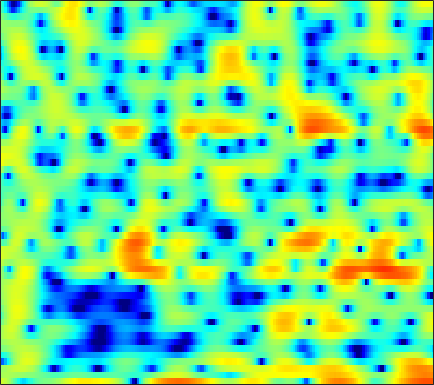

The data file committed next to this chart (first rows):
3.1276, 2.854, 2.3357, 1.6343, 0.98518, -0.1099, -1.4118, -2.5419, -4.2052, -5.6717, -6.3679, -6.2286, -5.3358, -4.1734, -3.3455, -2.4022, -1.6379, -1.1855, -0.73719, -0.46626, -0.2775, -0.17869, -0.041976, 0.12044
1.306, 1.435, 1.527, 1.539, 1.498, 1.398, 1.256, 1.137, 0.9782, 0.8196, 0.678, 0.5719, 0.4417, 0.3027, 0.1908, 0.01866, -0.1824, -0.3555, -0.608, -0.8874, -1.176, -1.383, -1.645, -1.853
0.8578, 1.057, 1.345, 1.661, 1.894, 2.191, 2.453, 2.607, 2.759, 2.834, 2.817, 2.735, 2.529, 2.201, 1.868, 1.275, 0.518, -0.1824, -1.324, -2.757, -4.568, -6.275, -9.179, -13.27
-11.28, -10.69, -7.803, -4.852, -3.025, -1.069, 0.4358, 1.33, 2.255, 2.919, 3.36, 3.553, 3.637, 3.546, 3.353, 2.945, 2.356, 1.817, 0.9519, -0.0453, -1.144, -2.007, -3.119, -4.103
-4.287, -4.073, -3.353, -2.327, -1.479, -0.366, 0.6292, 1.276, 1.987, 2.525, 2.908, 3.084, 3.186, 3.138, 3.008, 2.713, 2.284, 1.881, 1.24, 0.4899, -0.362, -1.068, -2.095, -3.217
-0.3161, -0.07208, 0.2798, 0.6468, 0.9225, 1.277, 1.601, 1.814, 2.045, 2.202, 2.282, 2.289, 2.224, 2.08, 1.923, 1.647, 1.29, 0.9708, 0.4644, -0.1397, -0.8534, -1.461, -2.386, -3.447
0.6853, 0.9943, 1.337, 1.609, 1.757, 1.881, 1.918, 1.887, 1.777, 1.598, 1.358, 1.155, 0.8737, 0.606, 0.4266, 0.2171, 0.03776, -0.08843, -0.2689, -0.4799, -0.757, -1.012, -1.433, -1.935
1.353, 1.821, 2.292, 2.587, 2.688, 2.657, 2.417, 2.093, 1.469, 0.6028, -0.4755, -1.397, -2.645, -3.664, -4.054, -3.925, -3.266, -2.627, -1.803, -1.119, -0.6088, -0.3584, -0.1716, -0.145
1.122, 1.806, 2.526, 3.015, 3.216, 3.249, 2.993, 2.584, 1.72, 0.4246, -1.424, -3.303, -6.757, -11.68, -14.24, -10.62, -6.742, -4.751, -2.893, -1.644, -0.8083, -0.3733, 0.008732, 0.2128
-1.016, 0.1092, 1.347, 2.279, 2.777, 3.188, 3.315, 3.23, 2.89, 2.302, 1.51, 0.8334, -0.08427, -0.8981, -1.379, -1.812, -2.021, -2.097, -2.162, -2.24, -2.345, -2.416, -2.464, -2.466
-2.436, -0.8592, 0.8044, 2.065, 2.782, 3.465, 3.874, 4.009, 3.984, 3.75, 3.329, 2.903, 2.211, 1.382, 0.6772, -0.3906, -1.624, -2.692, -4.315, -6.163, -8.068, -9.245, -9.893, -9.394
-0.9107, 0.134, 1.347, 2.343, 2.947, 3.558, 3.945, 4.097, 4.12, 3.946, 3.581, 3.175, 2.46, 1.544, 0.7131, -0.6125, -2.248, -3.719, -6.095, -9.097, -12.96, -16.17, -17.35, -14.61
0.2189, 0.9156, 1.744, 2.448, 2.879, 3.32, 3.602, 3.706, 3.698, 3.52, 3.172, 2.796, 2.148, 1.332, 0.6077, -0.5046, -1.757, -2.783, -4.229, -5.676, -7.002, -7.85, -8.695, -9.206
0.6923, 1.26, 1.93, 2.492, 2.834, 3.18, 3.396, 3.473, 3.452, 3.279, 2.959, 2.624, 2.045, 1.314, 0.6706, -0.2904, -1.357, -2.222, -3.433, -4.668, -5.864, -6.717, -7.773, -8.701
0.9497, 1.442, 2.008, 2.479, 2.779, 3.099, 3.328, 3.431, 3.466, 3.368, 3.117, 2.822, 2.281, 1.572, 0.9272, -0.0812, -1.254, -2.228, -3.631, -5.162, -6.785, -8.053, -9.793, -11.53
1.021, 1.299, 1.587, 1.866, 2.108, 2.492, 2.912, 3.2, 3.506, 3.666, 3.629, 3.45, 2.997, 2.296, 1.594, 0.4255, -1.008, -2.228, -4.053, -6.069, -8.222, -9.909, -12.34, -15.38
0.9509, 0.2502, -0.9347, -1.895, -1.914, -0.7902, 0.8914, 2.086, 3.355, 4.188, 4.611, 4.674, 4.426, 3.783, 3.054, 1.73, -0.03577, -1.726, -4.49, -7.926, -11.93, -14.45, -14.91, -13.45
1.218, -0.3441, -3.431, -7.832, -9.107, -4.887, -1.078, 0.8972, 2.72, 3.845, 4.442, 4.603, 4.474, 3.992, 3.399, 2.303, 0.7867, -0.6463, -2.927, -5.7, -8.693, -10.22, -10.08, -8.483
2.458, 1.895, 1.178, 0.6841, 0.5565, 0.7168, 1.146, 1.52, 1.966, 2.262, 2.37, 2.316, 2.087, 1.69, 1.296, 0.642, -0.1113, -0.727, -1.608, -2.441, -3.144, -3.546, -3.845, -3.889
3.363, 3.078, 2.737, 2.486, 2.333, 2.175, 2.037, 1.914, 1.658, 1.299, 0.8243, 0.4073, -0.186, -0.7213, -1.049, -1.335, -1.437, -1.456, -1.497, -1.525, -1.595, -1.688, -1.849, -2.078
3.151, 2.909, 2.758, 2.736, 2.766, 2.787, 2.676, 2.461, 1.943, 1.069, -0.2203, -1.496, -3.594, -5.713, -6.548, -5.831, -4.138, -2.921, -1.608, -0.7488, -0.2506, -0.05978, -0.03626, -0.2365
-1.504, -2.065, -1.379, 0.1123, 1.21, 2.329, 2.97, 3.134, 2.935, 2.207, 0.872, -0.6119, -3.409, -7.095, -8.952, -6.849, -3.602, -1.826, -0.1901, 0.7783, 1.242, 1.347, 1.202, 0.8277
-8.557, -10.96, -7.109, -3.012, -0.8883, 1.037, 2.246, 2.791, 3.106, 3.064, 2.716, 2.315, 1.71, 1.177, 0.9335, 0.8729, 1.021, 1.185, 1.297, 1.21, 0.8526, 0.3588, -0.572, -1.848
-1.206, -1.233, -0.8844, -0.1976, 0.4053, 1.169, 1.802, 2.164, 2.494, 2.654, 2.68, 2.633, 2.506, 2.328, 2.184, 1.966, 1.694, 1.438, 0.9738, 0.3056, -0.6298, -1.557, -3.171, -5.391
0.2243, 0.3398, 0.5437, 0.8023, 1.006, 1.266, 1.492, 1.63, 1.783, 1.89, 1.964, 2.002, 2.024, 2.012, 1.957, 1.812, 1.564, 1.275, 0.7624, 0.04809, -0.8831, -1.719, -3.044, -4.537
0.3551, 0.5758, 0.8311, 1.004, 1.066, 1.067, 0.9793, 0.876, 0.731, 0.6613, 0.7278, 0.875, 1.171, 1.508, 1.735, 1.933, 1.971, 1.861, 1.525, 0.9649, 0.1768, -0.5571, -1.696, -2.955
-0.3566, 0.3015, 0.9424, 1.248, 1.246, 0.9138, 0.194, -0.5892, -1.865, -2.991, -3.174, -2.462, -0.9064, 0.6512, 1.63, 2.603, 3.18, 3.386, 3.332, 2.938, 2.195, 1.402, 0.01932, -1.795
-2.329, -0.9003, 0.2803, 0.8315, 0.872, 0.4131, -0.7101, -2.121, -5.157, -10.72, -14.87, -8.803, -3.467, -0.2801, 1.343, 2.839, 3.76, 4.141, 4.296, 4.06, 3.451, 2.741, 1.424, -0.3905
-2.465, -1.767, -1.097, -0.7128, -0.6134, -0.7123, -1.056, -1.43, -1.978, -2.351, -2.222, -1.741, -0.7386, 0.3813, 1.152, 1.985, 2.575, 2.825, 2.95, 2.816, 2.443, 2.014, 1.252, 0.3254
-1.956, -1.952, -1.904, -1.815, -1.725, -1.558, -1.358, -1.192, -0.9401, -0.6444, -0.2929, 0.01403, 0.4571, 0.9018, 1.206, 1.533, 1.75, 1.836, 1.832, 1.705, 1.468, 1.225, 0.8434, 0.4126
-2.053, -2.744, -3.492, -3.809, -3.655, -3.025, -2.143, -1.462, -0.6303, 0.07591, 0.6318, 0.963, 1.29, 1.5, 1.588, 1.629, 1.574, 1.497, 1.324, 1.11, 0.8625, 0.674, 0.4333, 0.2158
-1.976, -4.347, -9.039, -14.45, -11.32, -6.064, -2.779, -1.102, 0.4649, 1.492, 2.13, 2.395, 2.523, 2.435, 2.257, 1.911, 1.489, 1.135, 0.6778, 0.2406, -0.1561, -0.4185, -0.7063, -0.8678
1.915, 0.4723, -1.465, -2.538, -2.211, -0.8008, 0.7862, 1.762, 2.722, 3.267, 3.441, 3.334, 2.916, 2.194, 1.491, 0.3605, -0.8344, -1.706, -2.642, -3.351, -3.906, -4.362, -5.053, -5.721
4.382, 3.935, 3.429, 3.112, 3.029, 3.087, 3.232, 3.324, 3.334, 3.139, 2.654, 2.078, 0.9622, -0.6232, -2.181, -4.884, -8.469, -11.53, -13.91, -12.68, -11.31, -11.09, -12.11, -15.47
4.277, 4.161, 4.017, 3.895, 3.808, 3.704, 3.56, 3.408, 3.08, 2.577, 1.839, 1.098, -0.2029, -1.917, -3.548, -6.258, -9.641, -12.39, -14.33, -13.26, -11.72, -10.97, -10.58, -10.52
3.02, 3.077, 3.147, 3.217, 3.266, 3.296, 3.269, 3.179, 2.943, 2.529, 1.924, 1.324, 0.3357, -0.8543, -1.852, -3.239, -4.589, -5.421, -6.257, -6.655, -6.732, -6.676, -6.532, -6.317
1.027, 1.067, 1.23, 1.556, 1.9, 2.375, 2.792, 3.007, 3.137, 3.039, 2.694, 2.278, 1.537, 0.6063, -0.1717, -1.221, -2.176, -2.747, -3.284, -3.533, -3.587, -3.579, -3.56, -3.626
-2.505, -3.437, -3.618, -2.285, -0.8627, 0.9708, 2.423, 3.248, 3.967, 4.294, 4.22, 3.909, 3.139, 1.967, 0.8339, -0.9836, -2.805, -3.807, -3.944, -3.086, -2.012, -1.363, -0.8754, -0.9057
-7.211, -11.8, -15.31, -8.262, -4.665, -1.367, 0.924, 2.191, 3.388, 4.079, 4.296, 4.131, 3.436, 2.126, 0.6364, -2.381, -7.612, -15.03, -11.44, -4.857, -1.523, -0.01746, 1.126, 1.536
-6.509, -7.589, -8.189, -7.606, -6.55, -4.688, -2.818, -1.567, -0.1893, 0.7838, 1.349, 1.514, 1.402, 0.9223, 0.3509, -0.5789, -1.427, -1.809, -1.64, -0.8831, 0.08542, 0.7677, 1.473, 1.902
-9.632, -12.42, -16.77, -16.41, -12.98, -9.022, -6.139, -4.486, -2.814, -1.601, -0.7803, -0.3657, -0.03149, 0.1143, 0.1331, 0.1201, 0.1501, 0.2369, 0.4722, 0.8349, 1.263, 1.592, 1.986, 2.29
-7.629, -9.457, -11.51, -11.49, -10.03, -7.67, -5.638, -4.426, -3.155, -2.242, -1.614, -1.29, -1.003, -0.7933, -0.6363, -0.394, -0.09772, 0.1916, 0.6156, 1.09, 1.572, 1.905, 2.295, 2.603
-2.646, -3.136, -3.586, -3.7, -3.569, -3.188, -2.715, -2.38, -2.036, -1.874, -1.899, -2.039, -2.332, -2.632, -2.741, -2.594, -2.056, -1.46, -0.5296, 0.3924, 1.214, 1.735, 2.292, 2.685
0.531, 0.273, -0.03773, -0.2669, -0.3766, -0.474, -0.5465, -0.6248, -0.8558, -1.295, -2.059, -2.914, -4.55, -6.883, -8.928, -10.08, -7.619, -5.253, -2.622, -0.6847, 0.7013, 1.466, 2.169, 2.58
1.78, 1.416, 0.9341, 0.5181, 0.2876, 0.1085, 0.03885, 0.000756, -0.1196, -0.4399, -1.107, -1.918, -3.555, -5.989, -8.197, -9.506, -6.893, -4.454, -1.875, -0.07789, 1.119, 1.689, 2.094, 2.166
1.109, 0.2795, -0.9595, -2.135, -2.716, -2.74, -2.013, -1.267, -0.3183, 0.3543, 0.7045, 0.7515, 0.6111, 0.3734, 0.2318, 0.2581, 0.618, 1.03, 1.631, 2.109, 2.34, 2.304, 1.965, 1.247
-0.94, -2.333, -5.091, -9.931, -17.69, -15.7, -7.347, -4.114, -1.356, 0.427, 1.595, 2.183, 2.683, 2.963, 3.085, 3.175, 3.202, 3.195, 3.103, 2.901, 2.519, 2.083, 1.231, -0.03171
-2.505, -3.119, -4.106, -5.082, -5.474, -4.953, -3.401, -2.025, -0.3382, 1.003, 1.978, 2.498, 2.936, 3.123, 3.138, 3.022, 2.772, 2.52, 2.104, 1.607, 1.034, 0.5434, -0.2278, -1.148
-4.176, -3.614, -2.841, -2.054, -1.446, -0.5872, 0.3301, 1.006, 1.838, 2.508, 2.971, 3.154, 3.182, 2.97, 2.656, 2.065, 1.319, 0.7126, -0.09799, -0.8425, -1.455, -1.845, -2.299, -2.729
-7.532, -5.114, -2.605, -0.7101, 0.4429, 1.686, 2.671, 3.252, 3.822, 4.16, 4.242, 4.122, 3.703, 2.979, 2.201, 0.8394, -0.8729, -2.362, -4.386, -5.893, -6.351, -6.157, -5.713, -5.501
-6.477, -4.098, -1.523, 0.4666, 1.649, 2.893, 3.803, 4.295, 4.704, 4.834, 4.675, 4.364, 3.661, 2.582, 1.495, -0.4281, -3.095, -5.879, -11.59, -26.81, -16.55, -11.73, -8.863, -7.871
-2.689, -1.507, -0.05398, 1.224, 2.036, 2.914, 3.547, 3.865, 4.084, 4.056, 3.784, 3.412, 2.686, 1.676, 0.74, -0.7504, -2.514, -3.955, -5.805, -7.087, -7.421, -7.163, -6.64, -6.308
-0.7886, -0.1159, 0.7098, 1.427, 1.884, 2.372, 2.709, 2.851, 2.887, 2.746, 2.418, 2.039, 1.368, 0.5227, -0.215, -1.282, -2.358, -3.096, -3.908, -4.407, -4.565, -4.481, -4.189, -3.788
0.3645, 0.672, 1.035, 1.331, 1.507, 1.68, 1.783, 1.804, 1.739, 1.55, 1.203, 0.825, 0.1473, -0.7345, -1.531, -2.735, -3.986, -4.817, -5.551, -5.642, -5.093, -4.424, -3.394, -2.361
0.8568, 0.8131, 0.6972, 0.5562, 0.4582, 0.3592, 0.312, 0.3108, 0.3215, 0.2769, 0.1085, -0.1333, -0.6935, -1.6, -2.574, -4.406, -7.104, -9.958, -14.57, -13.36, -8.659, -6.001, -3.369, -1.421
0.06583, -0.4524, -1.287, -2.178, -2.776, -3.312, -3.415, -3.213, -2.689, -2.075, -1.541, -1.283, -1.2, -1.499, -2.014, -3.156, -4.85, -6.423, -8.082, -7.579, -5.298, -3.497, -1.451, 0.1846
-1.716, -2.874, -4.924, -7.692, -10.21, -13.31, -13.18, -11.21, -8.425, -6.012, -4.041, -2.863, -1.66, -0.8732, -0.5323, -0.3444, -0.3803, -0.4673, -0.5036, -0.3369, 0.03683, 0.404, 0.9086, 1.394
-2.229, -3.549, -6.025, -9.57, -13.04, -17.88, -18.74, -16.85, -13.22, -9.29, -5.806, -3.642, -1.37, 0.3042, 1.228, 2.095, 2.625, 2.86, 2.974, 2.907, 2.647, 2.316, 1.673, 0.8043
